pico-8 play session: no input (idle), after a click and taps of 🅾, ❎, 🅾+❎, 🅾 in the second before t = 0

[t = 1 s] idle ~1s (no d-pad/buttons)
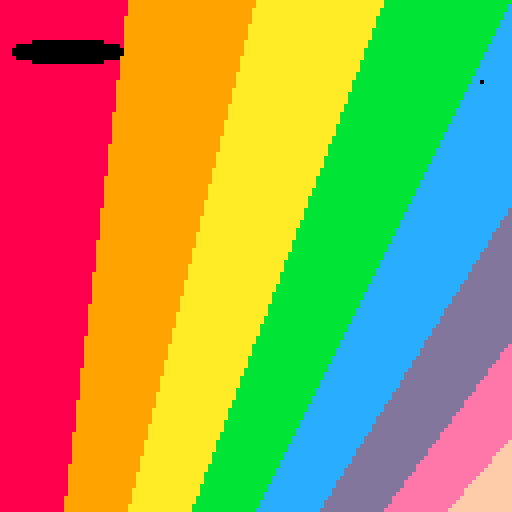

pico-8 cartridge
version 43
__lua__

xfactor=2

function _update()
	if btn(⬅️) then
		xfactor += 0.1
	end
	if btn(➡️) then
		xfactor -= 0.1
	end
	
	if btn(❎) then
		fillp(0b0011001111001100)
	else
		fillp(0)
	end
	
	if btn(🅾️) then
		pal({[12]=9, [14]=8})
	else
	 pal()
	end
end

function _draw()
	cls()
	for i=0,127,0.5 do
		line(i*xfactor, 0, i, 127, i/16+8)
	end
	color(0)
	pset(120, 20)
	
	ovalfill(30,10, 3, 15)
end
__gfx__
00000000000000000000000000000000000000000000000000000000000000000000000000000000000000000000000000000000000000000000000000000000
00000000000000000000000000000000000000000000000000000000000000000000000000000000000000000000000000000000000000000000000000000000
00700700000000000000000000000000000000000000000000000000000000000000000000000000000000000000000000000000000000000000000000000000
00077000000000000000000000000000000000000000000000000000000000000000000000000000000000000000000000000000000000000000000000000000
00077000000000000000000000000000000000000000000000000000000000000000000000000000000000000000000000000000000000000000000000000000
00700700000000000000000000000000000000000000000000000000000000000000000000000000000000000000000000000000000000000000000000000000
